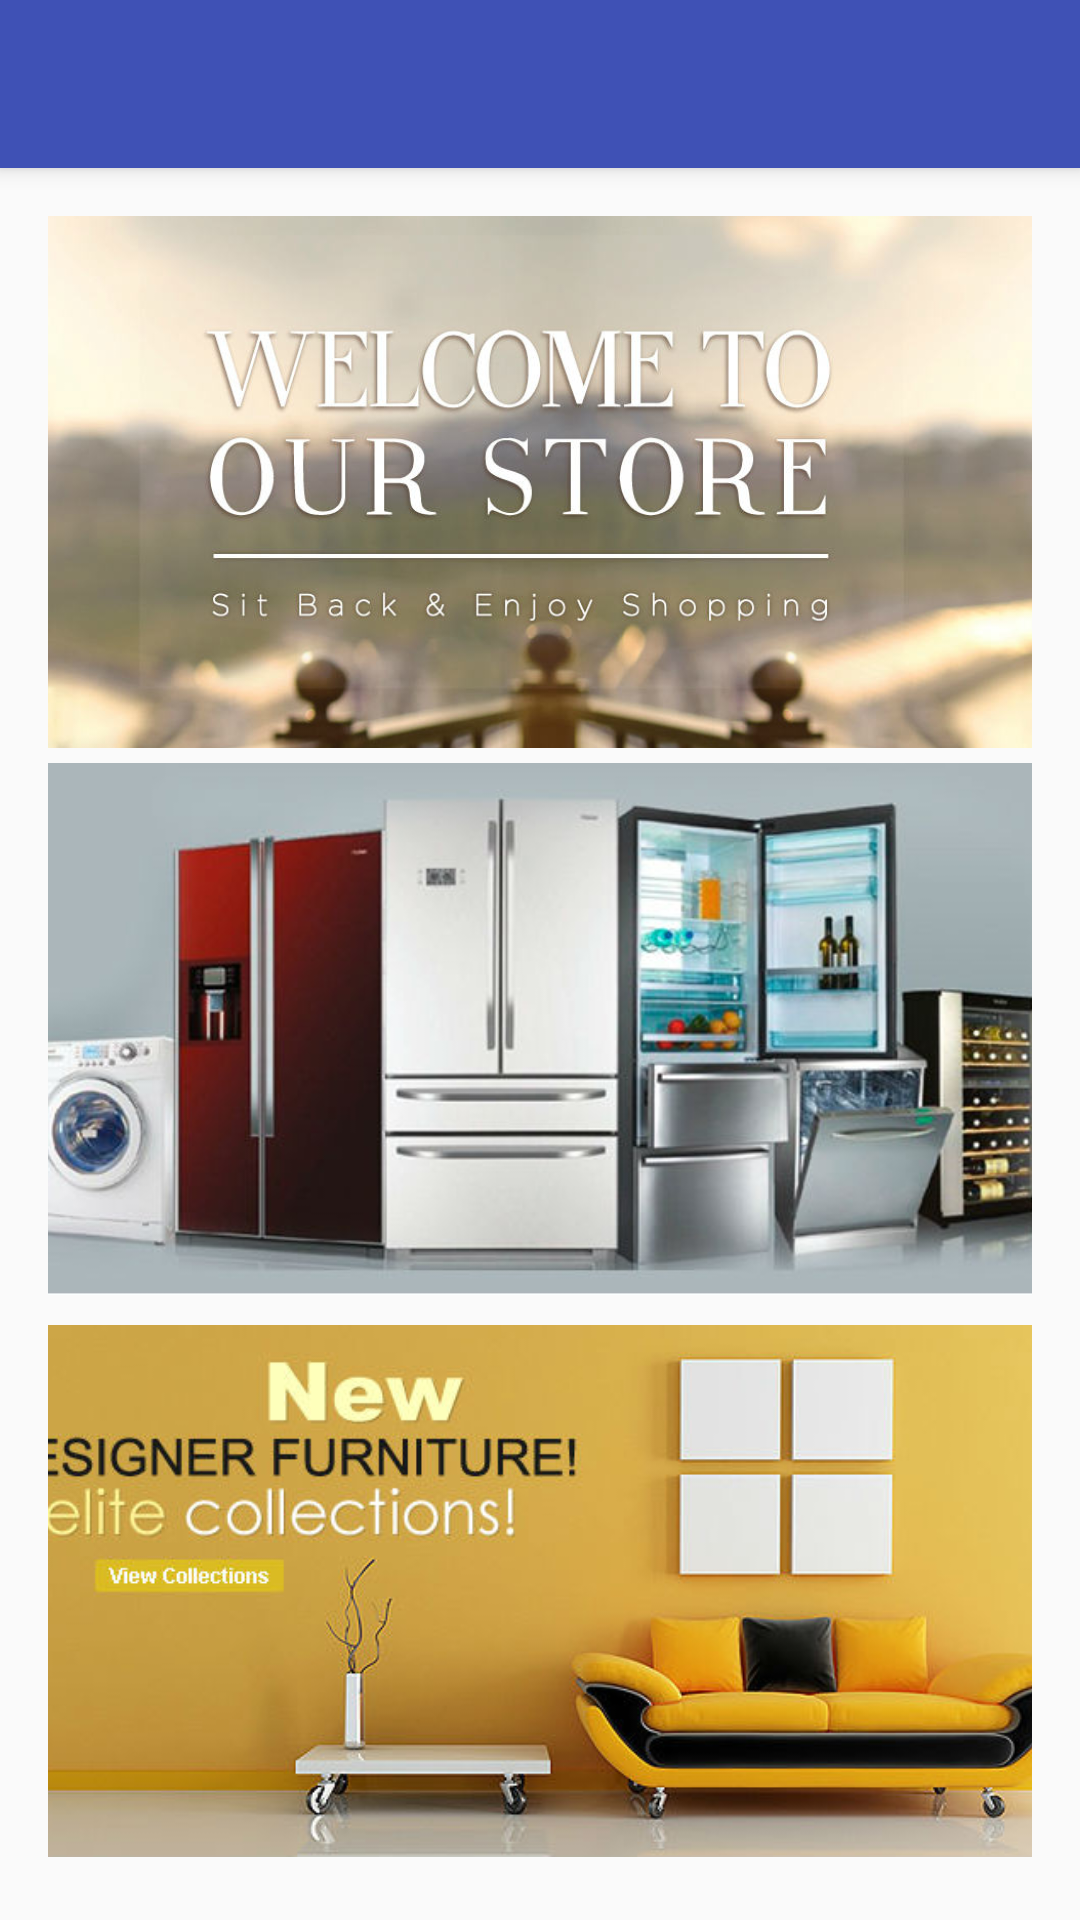

The Android layout XML behind this screen, and the referenced resources:
<!-- AndroidManifest.xml: application theme AppTheme -->
<!-- res/layout/app_bar_main.xml -->
<?xml version="1.0" encoding="utf-8"?>
<android.support.design.widget.CoordinatorLayout
    xmlns:android="http://schemas.android.com/apk/res/android"
    xmlns:app="http://schemas.android.com/apk/res-auto"
    xmlns:tools="http://schemas.android.com/tools"
    android:layout_width="match_parent"
    android:layout_height="match_parent"
    android:fitsSystemWindows="true"
    tools:context="in.zollet.abhilash.retailstore.UI.MainActivity">


    <include layout="@layout/content_main"/>

    <android.support.design.widget.AppBarLayout
        android:layout_width="match_parent"
        android:layout_height="wrap_content"
        android:theme="@style/AppTheme.AppBarOverlay">


        <android.support.v7.widget.Toolbar
            android:id="@+id/toolbar"
            android:layout_width="match_parent"
            android:layout_height="?attr/actionBarSize"
            android:background="?attr/colorPrimary"
            app:popupTheme="@style/AppTheme.PopupOverlay">
            </android.support.v7.widget.Toolbar>

    </android.support.design.widget.AppBarLayout>

</android.support.design.widget.CoordinatorLayout>
<!-- res/layout/content_main.xml (included above) -->
<?xml version="1.0" encoding="utf-8"?>
<LinearLayout
    android:id="@+id/content_main"
    xmlns:android="http://schemas.android.com/apk/res/android"
    xmlns:app="http://schemas.android.com/apk/res-auto"
    xmlns:tools="http://schemas.android.com/tools"
    android:layout_width="match_parent"
    android:layout_height="match_parent"
    android:paddingBottom="@dimen/activity_vertical_margin"
    android:paddingLeft="@dimen/activity_horizontal_margin"
    android:paddingRight="@dimen/activity_horizontal_margin"
    android:paddingTop="@dimen/activity_vertical_margin"
    app:layout_behavior="@string/appbar_scrolling_view_behavior"
    tools:context="in.zollet.abhilash.retailstore.UI.MainActivity"
    tools:showIn="@layout/app_bar_main"
    android:orientation="vertical">

    <ImageView
        android:layout_weight="1"
        android:id="@+id/welcomeBanner"
        android:layout_width="match_parent"
        android:layout_height="0dp"
        android:src="@drawable/welcome_image"
        android:scaleType="centerCrop"/>

    <ImageView
        android:layout_weight="1"
        android:layout_marginTop="@dimen/small_margin"
        android:layout_marginBottom="@dimen/small_margin"
        android:id="@+id/electronicsSection"
        android:layout_width="match_parent"
        android:layout_height="0dp"
        android:src="@drawable/electronics1"
        android:scaleType="centerCrop"/>

    <ImageView
        android:layout_weight="1"
        android:layout_marginTop="@dimen/small_margin"
        android:layout_marginBottom="@dimen/small_margin"
        android:scaleType="centerCrop"
        android:id="@+id/furnitureSection"
        android:layout_width="match_parent"
        android:layout_height="0dp"
        android:src="@drawable/furniture"/>
</LinearLayout>
<!-- resources referenced by this layout -->
<resources>
  <dimen name="activity_horizontal_margin">16dp</dimen>
  <dimen name="activity_vertical_margin">16dp</dimen>
  <dimen name="small_margin">5dp</dimen>
  <!-- drawable electronics1: jpg bitmap (drawable, 36810 bytes) -->
  <!-- drawable furniture: jpg bitmap (drawable, 40175 bytes) -->
  <!-- drawable welcome_image: jpg bitmap (drawable, 72198 bytes) -->
  <style name="AppTheme.AppBarOverlay" parent="ThemeOverlay.AppCompat.Dark.ActionBar" />
  <style name="AppTheme.PopupOverlay" parent="ThemeOverlay.AppCompat.Light" />
  <style name="AppTheme" parent="Theme.AppCompat.Light.DarkActionBar">
          
          <item name="colorPrimary">@color/colorPrimary</item>
          <item name="colorPrimaryDark">@color/colorPrimaryDark</item>
          <item name="colorAccent">@color/colorAccent</item>
          <item name="windowActionBar">false</item>
          <item name="windowNoTitle">true</item>
          
      </style>
  <color name="colorPrimary">#3F51B5</color>
  <color name="colorPrimaryDark">#303F9F</color>
  <color name="colorAccent">#ff4081</color>
</resources>
